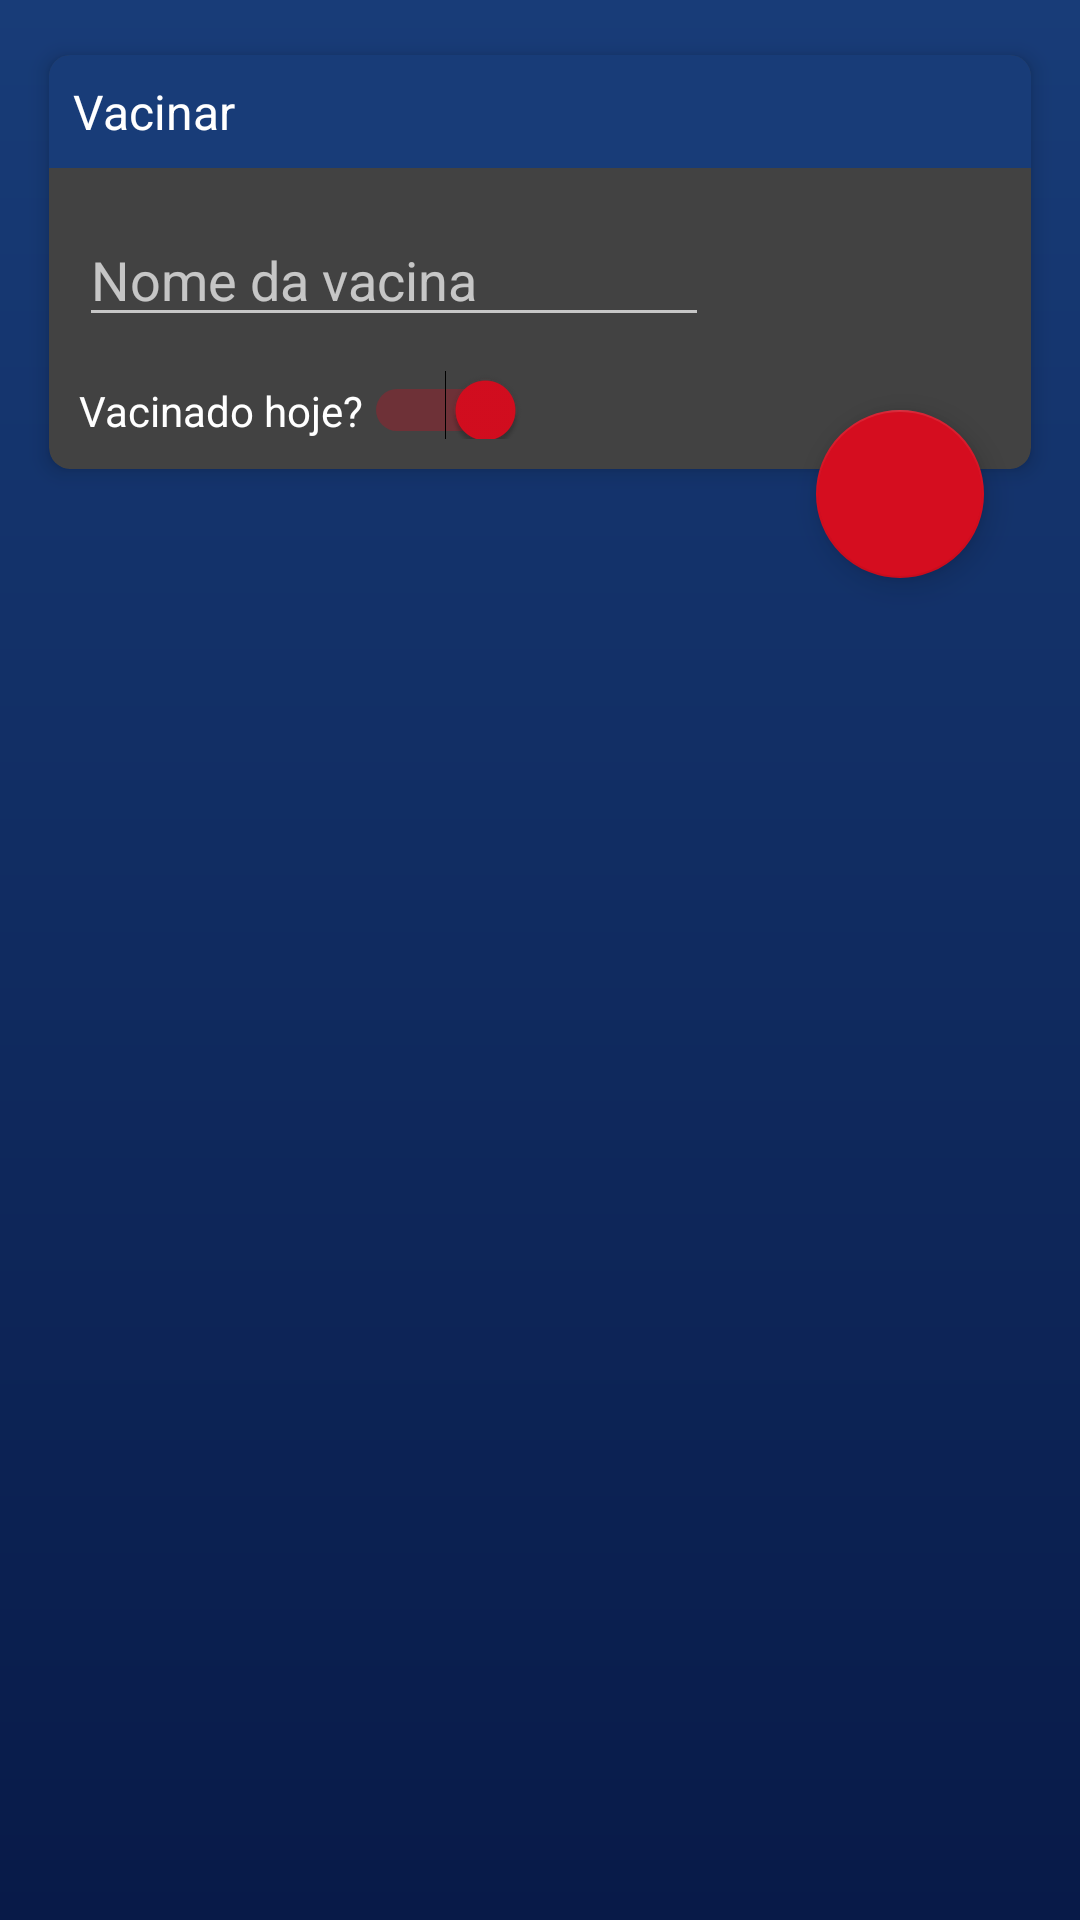

Here is an Android app screen rendered from its layout file. Give the layout XML and the strings, colors and styles it references.
<!-- AndroidManifest.xml: application theme AppTheme -->
<!-- res/layout/activity_add_vaccine_for_cow.xml -->
<?xml version="1.0" encoding="utf-8"?>
<android.support.design.widget.CoordinatorLayout
    xmlns:android="http://schemas.android.com/apk/res/android"
    xmlns:app="http://schemas.android.com/apk/res-auto"
    android:background="@drawable/background_gradient"
    xmlns:tools="http://schemas.android.com/tools"
    android:layout_width="match_parent"
    android:layout_height="match_parent"
    tools:context=".AddVaccineForCow">

    <android.support.v7.widget.CardView
        xmlns:card_view="http://schemas.android.com/apk/res-auto"
        android:id="@+id/cardview_add_cow"
        android:layout_width="match_parent"
        android:layout_height="wrap_content"
        android:layout_margin="10dp"
        card_view:cardCornerRadius="7dp"
        card_view:cardUseCompatPadding="true"
        card_view:cardElevation="4dp"
        android:paddingHorizontal="25dp"
        >
        <LinearLayout
            android:orientation="vertical"
            android:layout_width="match_parent"
            android:layout_height="wrap_content">
            <TextView
                android:text="Vacinar"
                android:background="@color/primary"
                android:textColor="@color/white"
                android:padding="8dp"
                android:textSize="16sp"
                android:layout_width="match_parent"
                android:layout_height="wrap_content"
                android:theme="@style/Base.DialogWindowTitle.AppCompat"/>
            <LinearLayout
                android:orientation="vertical"
                android:padding="10dp"
                android:layout_width="match_parent"
                android:layout_height="wrap_content">
                <EditText
                    android:id="@+id/add_vacc_name"
                    android:layout_width="wrap_content"
                    android:layout_height="wrap_content"
                    android:layout_weight="1"
                    android:paddingTop="15dp"
                    android:hint="@string/vacc_name"
                    android:ems="10"
                    android:inputType="text" />

                <Switch
                    android:id="@+id/add_vacc_switch"
                    android:text="@string/vacc_today"
                    android:paddingTop="15dp"
                    android:layout_width="wrap_content"
                    android:onClick="onSwitch"
                    android:checked="true"
                    android:layout_height="wrap_content" />
                <EditText
                    android:id="@+id/add_vacc_date"
                    android:layout_width="wrap_content"
                    android:layout_height="wrap_content"
                    android:layout_weight="1"
                    android:paddingTop="15dp"
                    android:hint="@string/vacc_date"
                    android:visibility="gone"
                    android:ems="10"
                    android:inputType="date" />
            </LinearLayout>
        </LinearLayout>


    </android.support.v7.widget.CardView>
    <android.support.design.widget.FloatingActionButton
        android:id="@+id/fab"
        android:layout_width="wrap_content"
        android:layout_height="wrap_content"
        android:onClick="submitVaccine"
        app:layout_anchor="@id/cardview_add_cow"
        android:layout_marginRight="32dp"
        app:layout_anchorGravity="right|end|bottom"
        android:src="@drawable/ic_send_black_24dp" />

</android.support.design.widget.CoordinatorLayout>
<!-- resources referenced by this layout -->
<resources>
  <color name="primary">#183c78</color>
  <color name="white">#ffffff</color>
  <!-- drawable background_gradient (drawable) -->
  <?xml version="1.0" encoding="utf-8"?>
  <shape xmlns:android="http://schemas.android.com/apk/res/android">
      <gradient
          android:type="linear"
          android:angle="90"
          android:startColor="@color/background_darkest"
          android:endColor="@color/primary"
          />
  </shape>
  <string name="vacc_date">Data da Vacinação (dd/mm/aaaa)</string>
  <string name="vacc_name">Nome da vacina</string>
  <string name="vacc_today">Vacinado hoje?</string>
  <style name="AppTheme" parent="Theme.AppCompat.Light.NoActionBar">
          <item name="colorPrimary">@color/primary</item>
          <item name="colorPrimaryDark">@color/prim_dark</item>
          <item name="colorAccent">@color/secondary</item>
      </style>
  <color name="background_darkest">#081A48</color>
  <color name="prim_dark">#052355</color>
  <color name="secondary">#d50d1f</color>
</resources>
